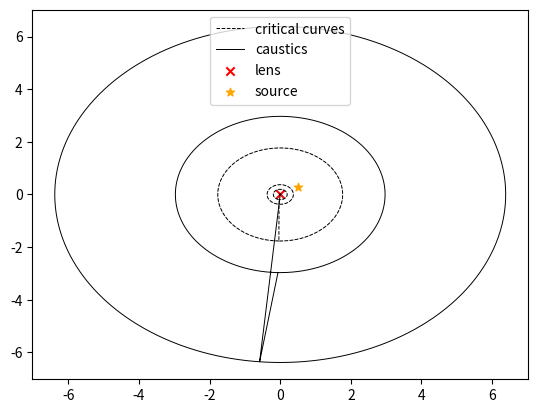

The script that saved this image:
#!/usr/bin/env python3
# -*- coding: utf-8 -*-
"""
Created on Tue Oct 20 12:33:09 2020

[redacted]

Functions to plot critical curves and caustics
"""
import scipy.optimize as op
import numpy as np 
import matplotlib.pyplot as plt


def DistMatrix( dpsid11,dpsid22,dpsid12, kappa,gamma):
    
    # Jacobian matrix
    j11 = 1. - kappa - gamma - dpsid11
    j22 = 1. - kappa + gamma - dpsid22
    j12 = -dpsid12
    detA=j11*j22-j12*j12
    
    return detA
    


def SIScore(x12,kappa,gamma,fact, caustics=False):
    
    a=fact[0]
    b=fact[1]
    c=fact[2]
    

    x1=x12[0]
    x2=x12[1]
    
    #first derivative

    dx12dx22 = np.sqrt((x1**2.+x2**2.)/c**2 + b**2)
    dpsi1 = a*x1/dx12dx22/c**2
    dpsi2 = a*x2/dx12dx22/c**2
    
    if caustics==True:
        
        x1_per = x1*(kappa+gamma)
        x2_per = x2*(kappa-gamma)
        
        return np.column_stack((x1_per+dpsi1, x2_per+dpsi2))
        #return npdpsi1,dpsi2
    
    
    
    #second derivatives 
    
    dx12pdx22_32 = ((x1**2.+ x2**2.)/c**2+b**2)**(3/2)
    # d^2psi/dx1^2
    dpsid11 = a*(x2**2+b**2*c**2)/dx12pdx22_32/c**4
    # d^2psi/dx2^2
    dpsid22 = a*(x1**2+b**2*c**2)/dx12pdx22_32/c**4
    # d^2psi/dx1dx2
    dpsid12 = -a*(x1*x2)/dx12pdx22_32/c**4

    detA = DistMatrix(dpsid11,dpsid22,dpsid12, kappa,gamma)
    
    return detA

def powerlaw(x12, kappa, gamma,fact,caustics=False):
    
    x1 = x12[0] 
    x2 = x12[1]
    E_r = 1.

    p=fact[3]
    
    dpsi1=x1*E_r**(2 - p)*(x1**2+x2**2)**(p/2 - 2)
    dpsi2=x2*E_r**(2 - p)*(x1**2+x2**2)**(p/2 - 2)
    
    if caustics==True:
        
        x1_per = x1*(kappa+gamma)
        x2_per = x2*(kappa-gamma)
        
        return np.column_stack((x1_per+dpsi1, x2_per+dpsi2))
        
    dpsid11=E_r**(2 - p)*(x1**2+x2**2)**(p/2 - 2)*((p - 1)*x1**2+x2**2)
    dpsid22=E_r**(2 - p)*(x1**2+x2**2)**(p/2 - 2)*((p - 1)*x2**2+x1**2)
    dpsid12=(p - 2)*x1*x2*E_r**(2 - p)*(x1**2+x2**2)**(p/2 - 2)
    
    detA = DistMatrix(dpsid11,dpsid22,dpsid12, kappa,gamma)
    
    return detA


def pointmass(x12,kappa, gamma, fact,caustics=False):
    
    x1 = x12[0] 
    x2 = x12[1] 
    
    #first derivative
    
    dx12dx22 = x1**2.+x2**2
    dpsi1 = x1/dx12dx22
    dpsi2 = x2/dx12dx22
    
    if caustics==True:
        x1_per = x1*(kappa+gamma)
        x2_per = x2*(kappa-gamma)
        
        return  np.column_stack((x1_per+dpsi1, x2_per+dpsi2))
        #return np.column_stack((dpsi1,dpsi2))

    
    #second derivatives 
    
    dx22mdx12 = x2**2.-x1**2.
    dx12pdx22_2 = (x1**2.+x2**2.)**2.
    
    # d^2psi/dx1^2
    dpsid11 = dx22mdx12/dx12pdx22_2
    # d^2psi/dx2^2
    dpsid22 = -dpsid11
    # d^2psi/dx1dx2
    dpsid12 = -2*x1*x2/dx12pdx22_2
    
    detA = DistMatrix(dpsid11,dpsid22,dpsid12, kappa,gamma)
    
    return detA

def softenedpowerlaw(x12,kappa, gamma, fact,caustics=False):
    
    
    a=fact[0]
    b=fact[1]
    c=fact[2]
    p=fact[3]
    
    x1 = x12[0] 
    x2 = x12[1] 
    

    dpsi1=a*p*x1*(b**2+(x1**2+x2**2)/c**2)**(p/2 - 1)/c**2
    dpsi2=a*p*x2*(b**2+(x1**2+x2**2)/c**2)**(p/2 - 1)/c**2
    
    if caustics==True:
        #perturbation contribution
        x1_per = x1*(kappa+gamma)
        x2_per = x2*(kappa-gamma)
        
        return  np.column_stack((x1_per+dpsi1, x2_per+dpsi2))
        
    #second derivatives 
    
    ppart=(b**2+ (x1**2+x2**2)/c**2)    
    dpsid11=a*p*ppart**(p/2 - 1)/c**2 + 2*a*(p/2 - 1)*p*x1**2*ppart**(p/2 - 2)/c**4
    dpsid22=a*p*ppart**(p/2 - 1)/c**2 + 2*a*(p/2 - 1)*p*x2**2*ppart**(p/2 - 2)/c**4
    dpsid12=2*a*ppart**(p/2 - 2)*p*x1*x2*(p/2 - 1)/c**4
    
    detA = DistMatrix(dpsid11,dpsid22,dpsid12, kappa,gamma)
    
    return detA
    

def softenedpowerlawkappa(x12,kappa, gamma, fact,caustics=False):
    
    a=fact[0]
    b=fact[1]
    p=fact[3]
    
    x1 = x12[0] 
    x2 = x12[1] 
    

    x1x22= (x1**2+x2**2)
    ppart=(x1x22+b**2)
    
    if p!=0:
        dpsi1= x1*a**(2-p)*ppart**(p/2 - 1)/x1x22**(1/2) - x1*a**(2-p)*(ppart**(p/2)-b**p)/(p*x1x22**(3/2))      
        dpsi2= x2*a**(2-p)*ppart**(p/2 - 1)/x1x22**(1/2) - x2*a**(2-p)*(ppart**(p/2)-b**p)/(p*x1x22**(3/2))
    
    else:
        dpsi1= (a**2*x1*(2 - (2*b**2)/(b**2 + x1x22) - np.log(1 + x1x22/b**2)))/x1x22**(3/2)
        dpsi2= (a**2*x2*(2 - (2*b**2)/(b**2 + x1x22) - np.log(1 + x1x22/b**2)))/x1x22**(3/2)
        
    if caustics==True:
        #perturbation contribution
        x1_per = x1*(kappa+gamma)
        x2_per = x2*(kappa-gamma)
        
        return  np.column_stack((x1_per+dpsi1, x2_per+dpsi2))
    
    if p!=0:
        dpsid11 = (a**(2 - p)*(b**p*(-2*x1**2+x2**2) + ppart**(-2 + p/2)*(b**4*(2*x1**2-x2**2) + (-1 + p)*x1x22**2*((-2 + p)*x1**2 + x2**2) + b**2*(-((-4 + p)*x1**4) + 2*x1**2 *x2**2 + (-2 + p)*x2**4))))/(p*x1x22**(5/2))     
        dpsid22 = (a**(2 - p)*(b**p*(-2*x2**2+x1**2) + ppart**(-2 + p/2)*(b**4*(2*x2**2-x1**2) + (-1 + p)*x1x22**2*((-2 + p)*x2**2 + x1**2) + b**2*(-((-4 + p)*x2**4) + 2*x2**2 *x2**2 + (-2 + p)*x1**4))))/(p*x1x22**(5/2))   
        dpsid12 = (a**(2 - p)*x1*x2*(-3*b**p + 3*ppart**(p/2) + p*((-2 + p)*x1x22**2*(b**2 + x1x22)**(-2 + p/2) - 2*x1x22*(b**2 +x1x22)**(-1 + p/2))))/(p*x1x22**(5/2))
        
    else:
        dpsid11= a**2*((-2*(b**2*(x1**2 - x2**2) + (3*x1**2 - x2**2)*x1x22))/(x1x22**(3/2)*(b**2 + x1x22)**2) + (( 2*x1**2 - x2**2)*np.log((b**2 + x1x22)/b**2))/x1x22**(5/2))
        dpsid22= a**2*(( 2*(b**2*(x1**2 - x2**2) + (x1**2 - 3*x2**2)*x1x22))/(x1x22**(3/2)*(b**2 + x1x22)**2) + ((-x1**2 + 2*x2**2)*np.log((b**2 + x1x22)/b**2))/x1x22**(5/2))
        dpsid12=(a**2*x1*x2*((-4*x1x22*(b**2 + 2*x1x22))/(b**2 + x1x22)**2 + 3 *np.log(1 + x1x22/b**2)))/x1x22**(5/2)
    
    detA = DistMatrix(dpsid11,dpsid22,dpsid12, kappa,gamma)
    
    return detA
    

def LensEq(x12,kappa, gamma, fact, lens_model):
    
    x1 = x12[0] 
    x2 = x12[1]
    
    alpha=eval(lens_model)((x1,x2),kappa, gamma, fact, caustics=True)
    beta=np.column_stack((x1,x2))-alpha
    
    '''
    print(x[0][:10])
    print(alpha[:10])
    print(beta[:10])
    '''
    
    return beta


def PlotCurves(xS12,xL12,kappa,gamma,lens_model,fact):
    
    xL1 = xL12[0]
    xL2 = xL12[1]
    
    xS1 = xS12[0]
    xS2 = xS12[1]   
    
    xy_lin=np.linspace(-2,2,1000)
    X,Y = np.meshgrid(xy_lin, xy_lin)
    

    crit_curv=eval(lens_model)((X,Y), kappa, gamma, fact)
    
    plt.figure(dpi=100)
    cp = plt.contour(X,Y, crit_curv,[0], colors='k',linestyles= '-', linewidths=0.1) 
    
    
    #I get the coordinates of the contour plot
    xyCrit_all = cp.collections[0].get_paths() 
    
    print(np.shape(xyCrit_all))
    for i in range(np.shape(xyCrit_all)[0]):
        
        #xyCrit = cp.collections[0].get_paths()[i] 
        xyCrit = xyCrit_all[i].vertices  
        xCrit=xyCrit[:,0] 
        yCrit=xyCrit[:,1]
        plt.plot(xCrit,yCrit,'k--',linewidth=0.7)
    
        xyCaus=LensEq((xCrit,yCrit), kappa, gamma, fact, lens_model)
        plt.plot(xyCaus[:,0],xyCaus[:,1],'k-',linewidth=0.7) 
    
    plt.plot(np.nan,np.nan,'k--',label='critical curves',linewidth=0.7)
    plt.plot(np.nan,np.nan,'k-',label='caustics',linewidth=0.7) 
    
    #I always plot the critical curves and caustics with the lens in the middle
    if xL1!=0 and xL2!=0:
        xS1=xL1-xS1
        xS2=xL2-xS2
        xL1=0
        xL2=0
        
    plt.scatter(xL1, xL2, marker='x',color='r', label='lens')
    plt.scatter(xS1, xS2, marker='*',color='orange', label='source')
    
    plt.legend()
    plt.show()
    
    
    
if __name__ == '__main__':
    
    kappa=0
    gamma=0
    lens_model='softenedpowerlawkappa'
    
    xL1=0
    xL2=0
    xL12=[xL1,xL2]
    
    xS1=0.5
    xS2=0.3
    xS12=[xS1,xS2]
    
    a=1
    b=0.1
    c=1
    p=0
    fact= [a,b,c,p]
    
    PlotCurves(xS12,xL12,kappa,gamma,lens_model, fact)
    

    
    
    
   
